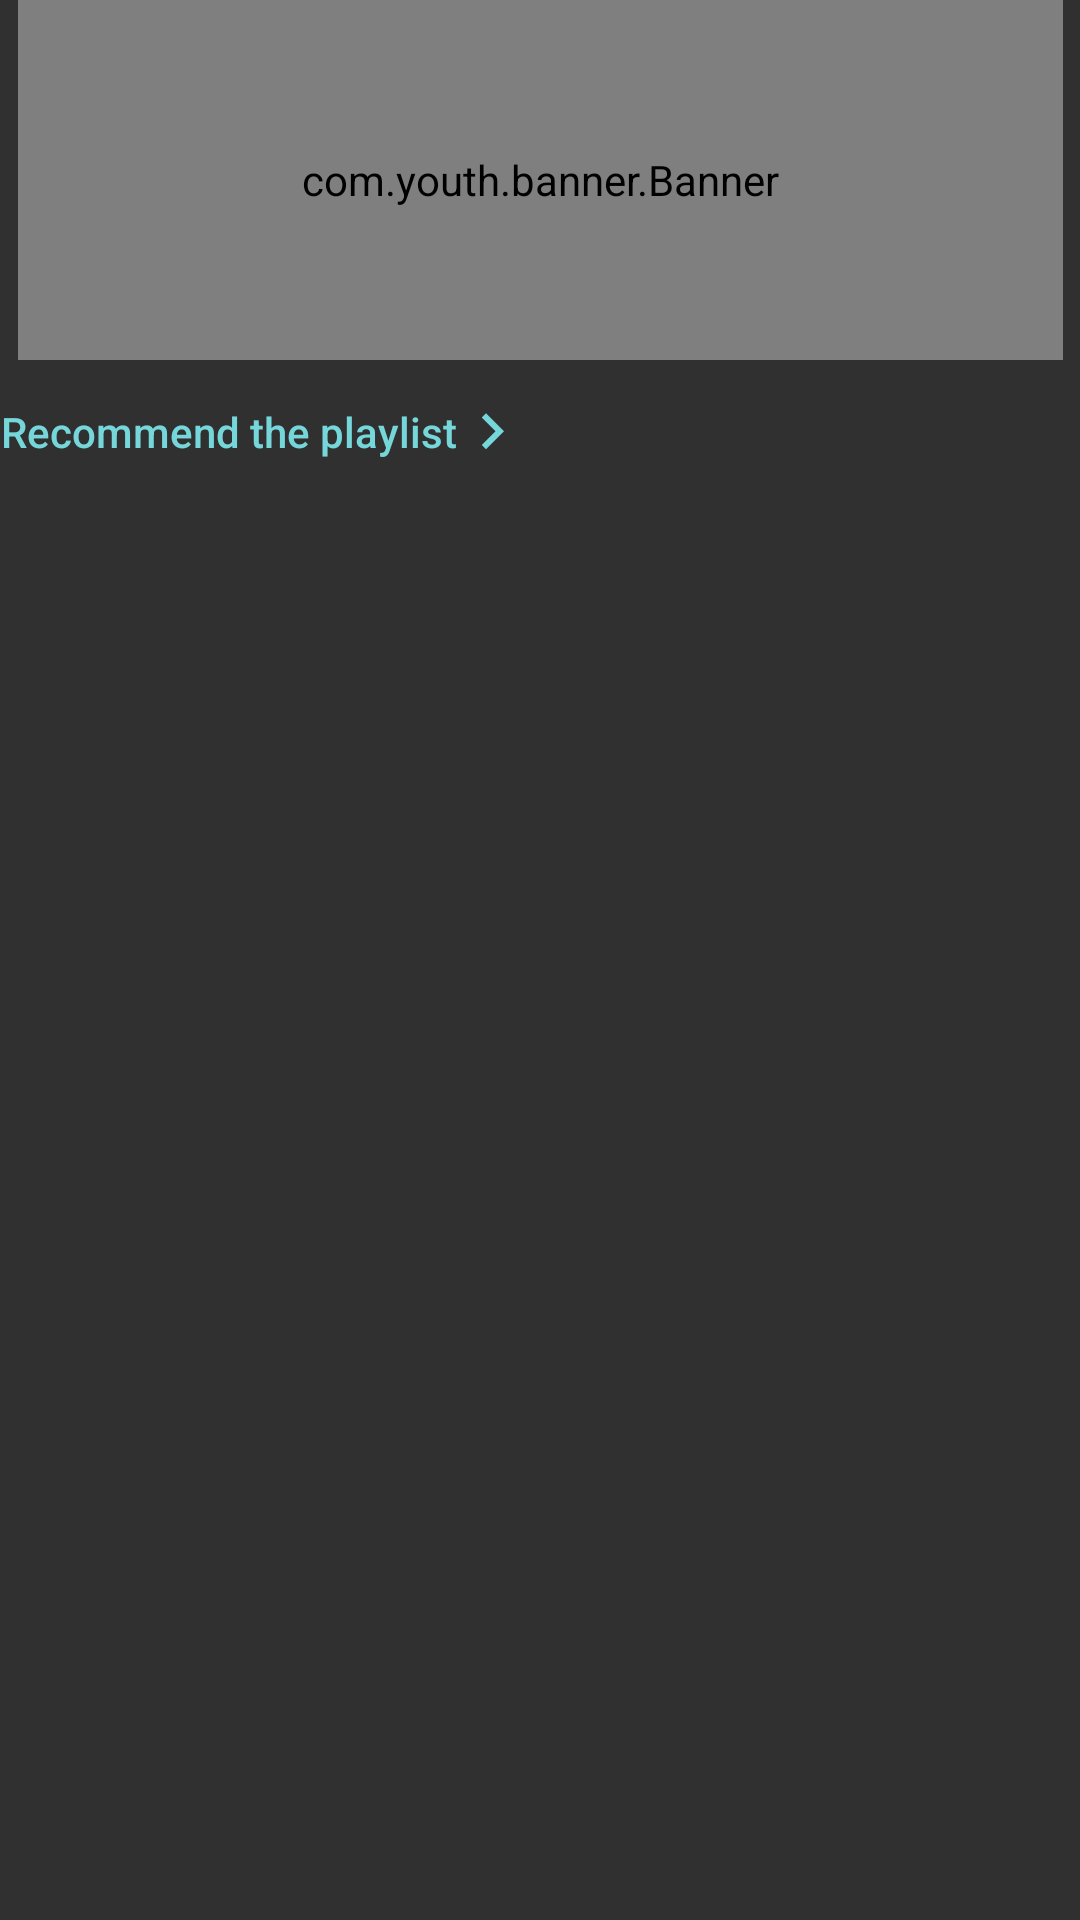

Layout XML and referenced resources for this Android screen:
<!-- AndroidManifest.xml: application theme AppTheme -->
<!-- res/layout/fragment_cloud.xml -->
<?xml version="1.0" encoding="utf-8"?>
<ScrollView xmlns:android="http://schemas.android.com/apk/res/android"
    xmlns:tools="http://schemas.android.com/tools"
    android:layout_width="match_parent"
    android:layout_height="match_parent"
    android:scrollbars="none"
    tools:context=".fragment.CloudFragment">

    <LinearLayout
        android:layout_width="match_parent"
        android:layout_height="wrap_content"
        android:orientation="vertical">

        <LinearLayout
            android:layout_width="match_parent"
            android:layout_height="wrap_content">

            <View
                android:layout_width="match_parent"
                android:layout_height="100dp"
                android:background="@drawable/cloud_banner_shape"
                android:layout_weight="30"/>

            <com.youth.banner.Banner
                android:id="@+id/cloud_banner"
                android:layout_width="match_parent"
                android:layout_height="120dp"
                android:layout_weight="1">
            </com.youth.banner.Banner>

            <View
                android:layout_width="match_parent"
                android:layout_height="100dp"
                android:background="@drawable/cloud_banner_shape"
                android:layout_weight="30"/>
        </LinearLayout>

        <Button
            android:layout_width="wrap_content"
            android:layout_height="wrap_content"
            android:hint="Recommend the playlist"
            android:textColorHint="@color/colorPrimary"
            android:background="@android:color/transparent"
            android:drawableRight="@drawable/recommend_more_right"/>

        <android.support.v7.widget.RecyclerView
            android:id="@+id/cloud_recycler_view"
            android:layout_width="match_parent"
            android:layout_height="match_parent">
        </android.support.v7.widget.RecyclerView>

    </LinearLayout>
</ScrollView>
<!-- resources referenced by this layout -->
<resources>
  <color name="colorPrimary">#75d7d9</color>
  <!-- drawable recommend_more_right (drawable) -->
  <vector android:height="24dp" android:tint="#75D7D9"
      android:viewportHeight="24.0" android:viewportWidth="24.0"
      android:width="24dp" xmlns:android="http://schemas.android.com/apk/res/android">
      <path android:fillColor="#FF000000" android:pathData="M8.59,16.34l4.58,-4.59 -4.58,-4.59L10,5.75l6,6 -6,6z"/>
  </vector>
  <style name="AppTheme" parent="Theme.AppCompat.NoActionBar">
          
          <item name="colorPrimary">@color/colorPrimary</item>
          <item name="colorPrimaryDark">@color/colorPrimaryDark</item>
          <item name="colorAccent">@color/colorAccent</item>
          
          <item name="android:windowTranslucentStatus">false</item>
      </style>
  <color name="colorPrimaryDark">#616161</color>
  <color name="colorAccent">#75d7d9</color>
</resources>
